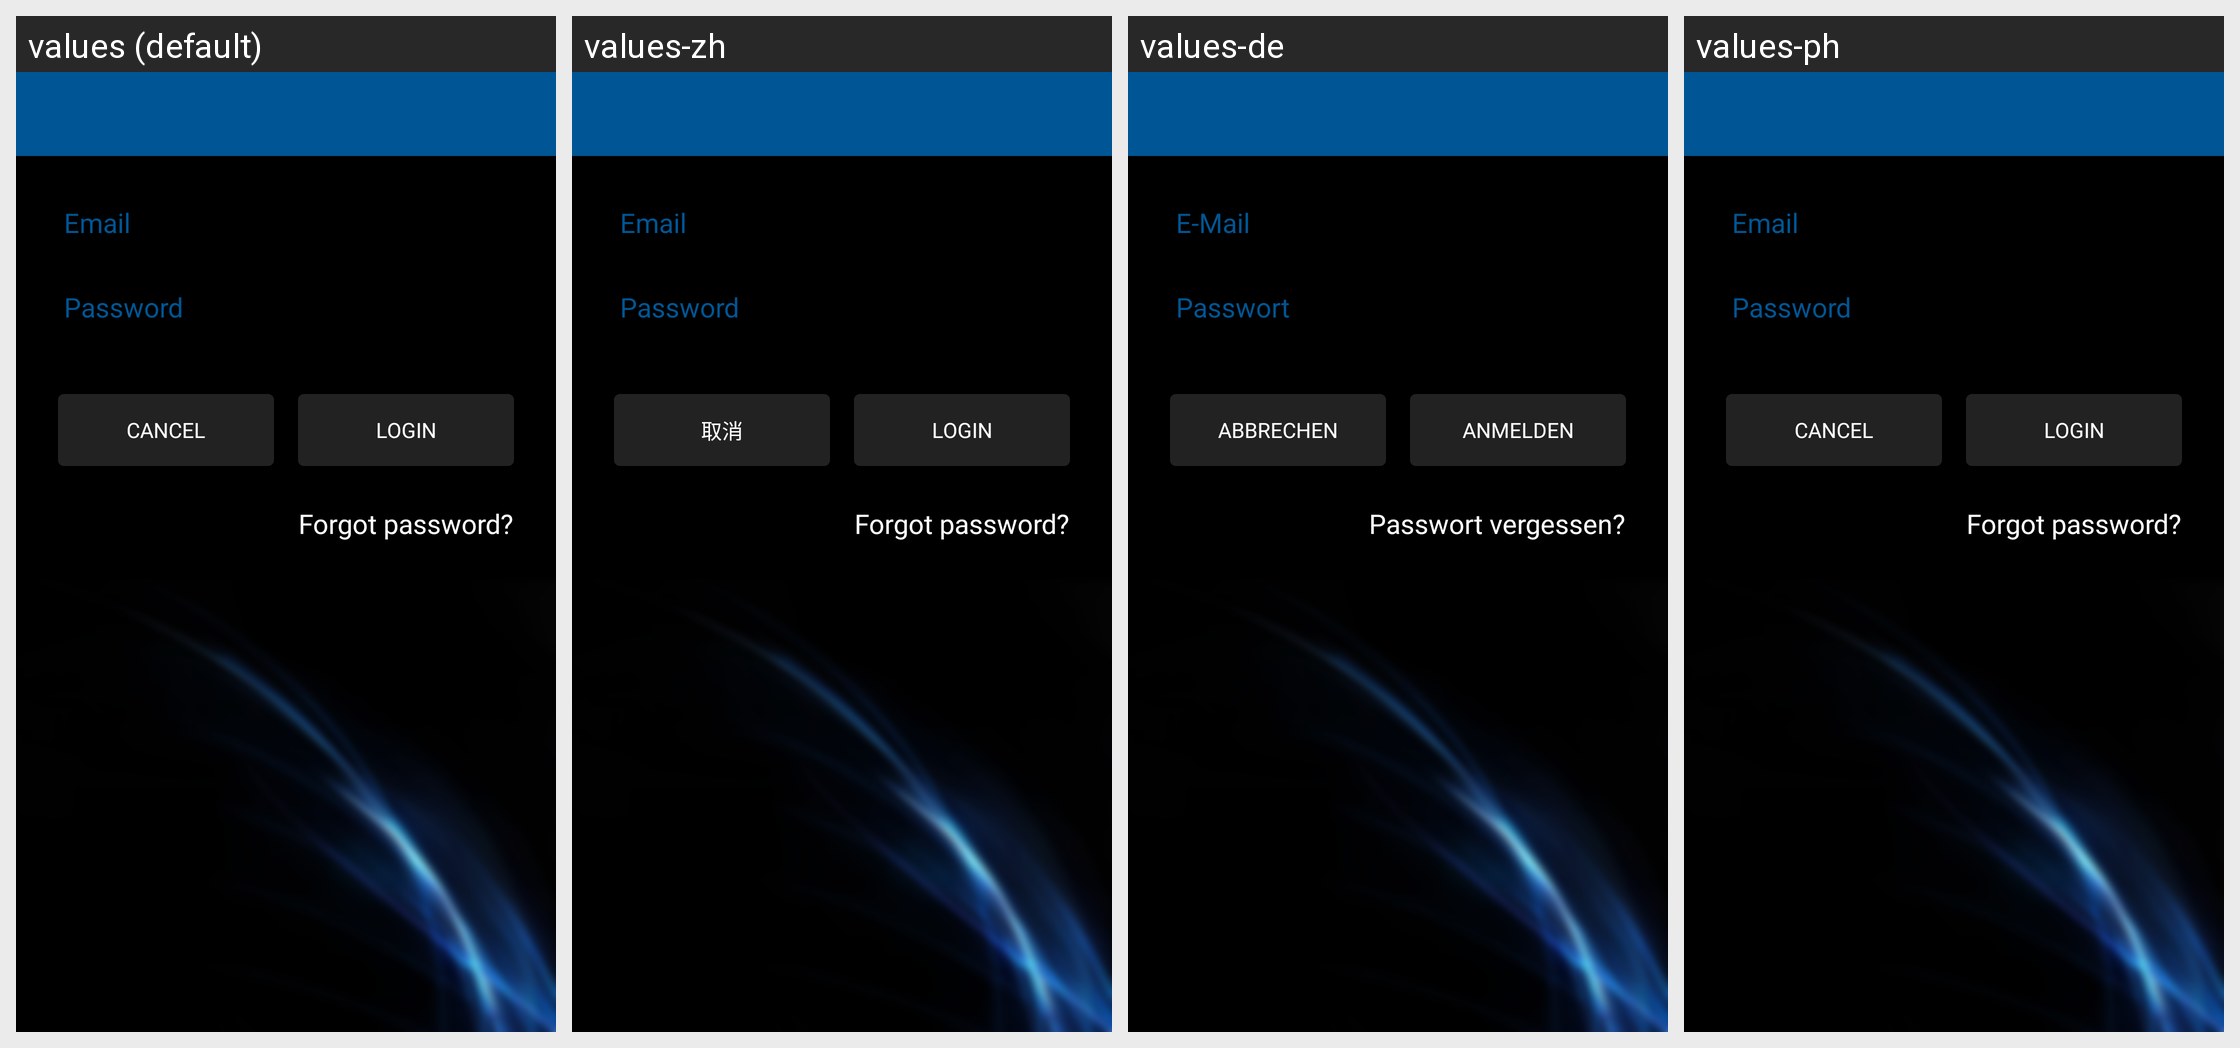

Locale-by-locale string values for the Android screen shown in this grid:
Android screen res/layout/activity_login.xml rendered under 4 locales, left to right: values (default), values-zh, values-de, values-ph. Device: Nexus 5 (rendered at 1080×1920; each locale shown at half size, 540×960, under a caption strip naming it); theme Theme.Navyblue.
Other locales in the repository, not shown: values-da, values-es, values-fil, values-tr, values-zh-rTW.
Strings drawn on this screen, with the default value and each locale's value (text and hints the layout hard-codes, and strings that could not be matched under every locale, appear in the picture but are not listed):

prompt_email
  values: Email
  values-zh: Email  [not translated; the default value is used]
  values-de: E-Mail
  values-ph: Email  [not translated; the default value is used]

prompt_password
  values: Password
  values-zh: Password  [not translated; the default value is used]
  values-de: Passwort
  values-ph: Password  [not translated; the default value is used]

action_sign_in_short
  values: Login
  values-zh: Login  [not translated; the default value is used]
  values-de: Anmelden
  values-ph: Login  [not translated; the default value is used]

cancel
  values: Cancel
  values-zh: 取消
  values-de: Abbrechen
  values-ph: Cancel

login_forgot_password
  values: Forgot password?
  values-zh: Forgot password?  [not translated; the default value is used]
  values-de: Passwort vergessen?
  values-ph: Forgot password?  [not translated; the default value is used]
